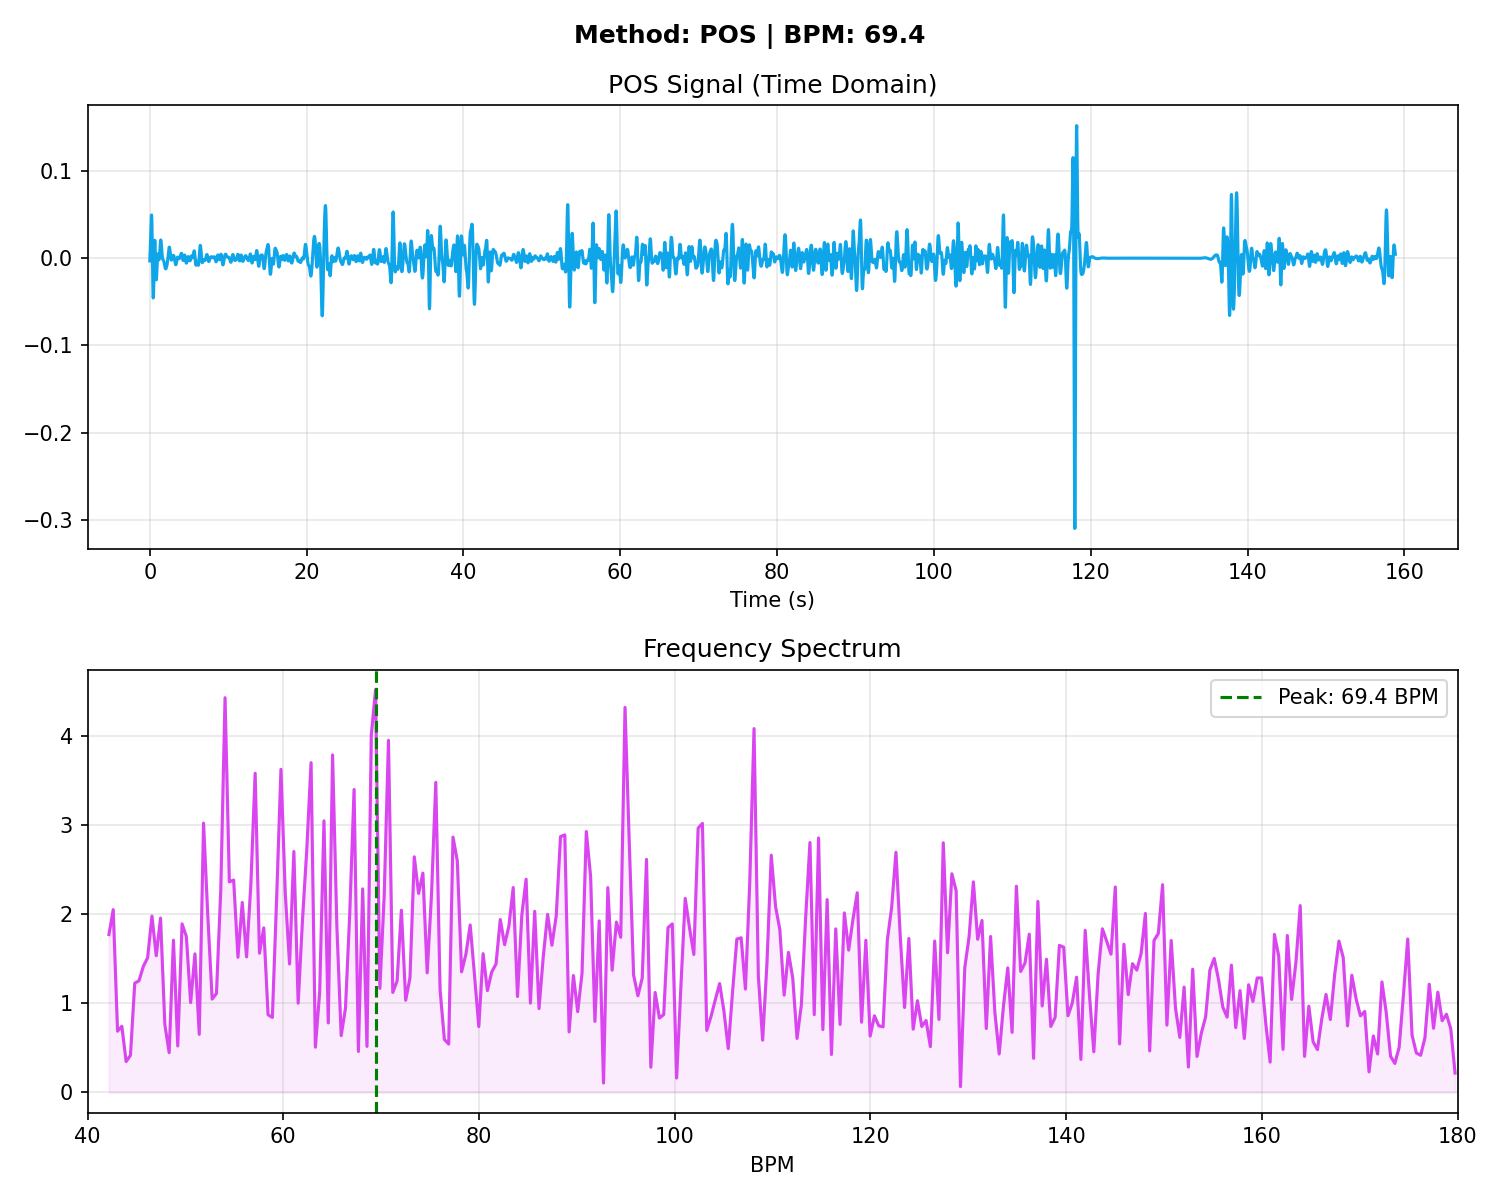

The data file committed next to this chart (first rows):
# Time_Sec, Amplitude
0.000000, -0.003164
0.03333, 0.003663
0.06667, 0.01175
0.1, 0.02153
0.1333, 0.03239
0.1667, 0.04248
0.2, 0.04911
0.2333, 0.04943
0.2667, 0.04155
0.3, 0.02552
0.3333, 0.003908
0.3667, -0.01862
0.4, -0.0366
0.4333, -0.04563
0.4667, -0.04387
0.5, -0.03256
0.5333, -0.01559
0.5667, 0.001894
0.6, 0.01501
0.6333, 0.02057
0.6667, 0.01785
0.7, 0.008562
0.7333, -0.003867
0.7667, -0.01547
0.8, -0.02301
0.8333, -0.0249
0.8667, -0.02144
0.9, -0.01445
0.9333, -0.006448
0.9667, 0.000214
1, 0.004097
1.033, 0.004946
1.067, 0.003510
1.1, 0.001061
1.133, -0.001094
1.167, -0.001940
1.2, -0.000897
1.233, 0.002113
1.267, 0.006643
1.3, 0.01181
1.333, 0.01653
1.367, 0.01977
1.4, 0.02088
1.433, 0.01971
1.467, 0.01665
1.5, 0.01245
1.533, 0.007994
1.567, 0.004049
1.6, 0.001090
1.633, -0.000771
1.667, -0.001722
1.7, -0.002131
1.733, -0.002401
1.767, -0.002858
1.8, -0.003698
1.833, -0.004972
1.867, -0.006607
1.9, -0.008409
1.933, -0.0101
1.967, -0.01139
... 4,706 more rows
